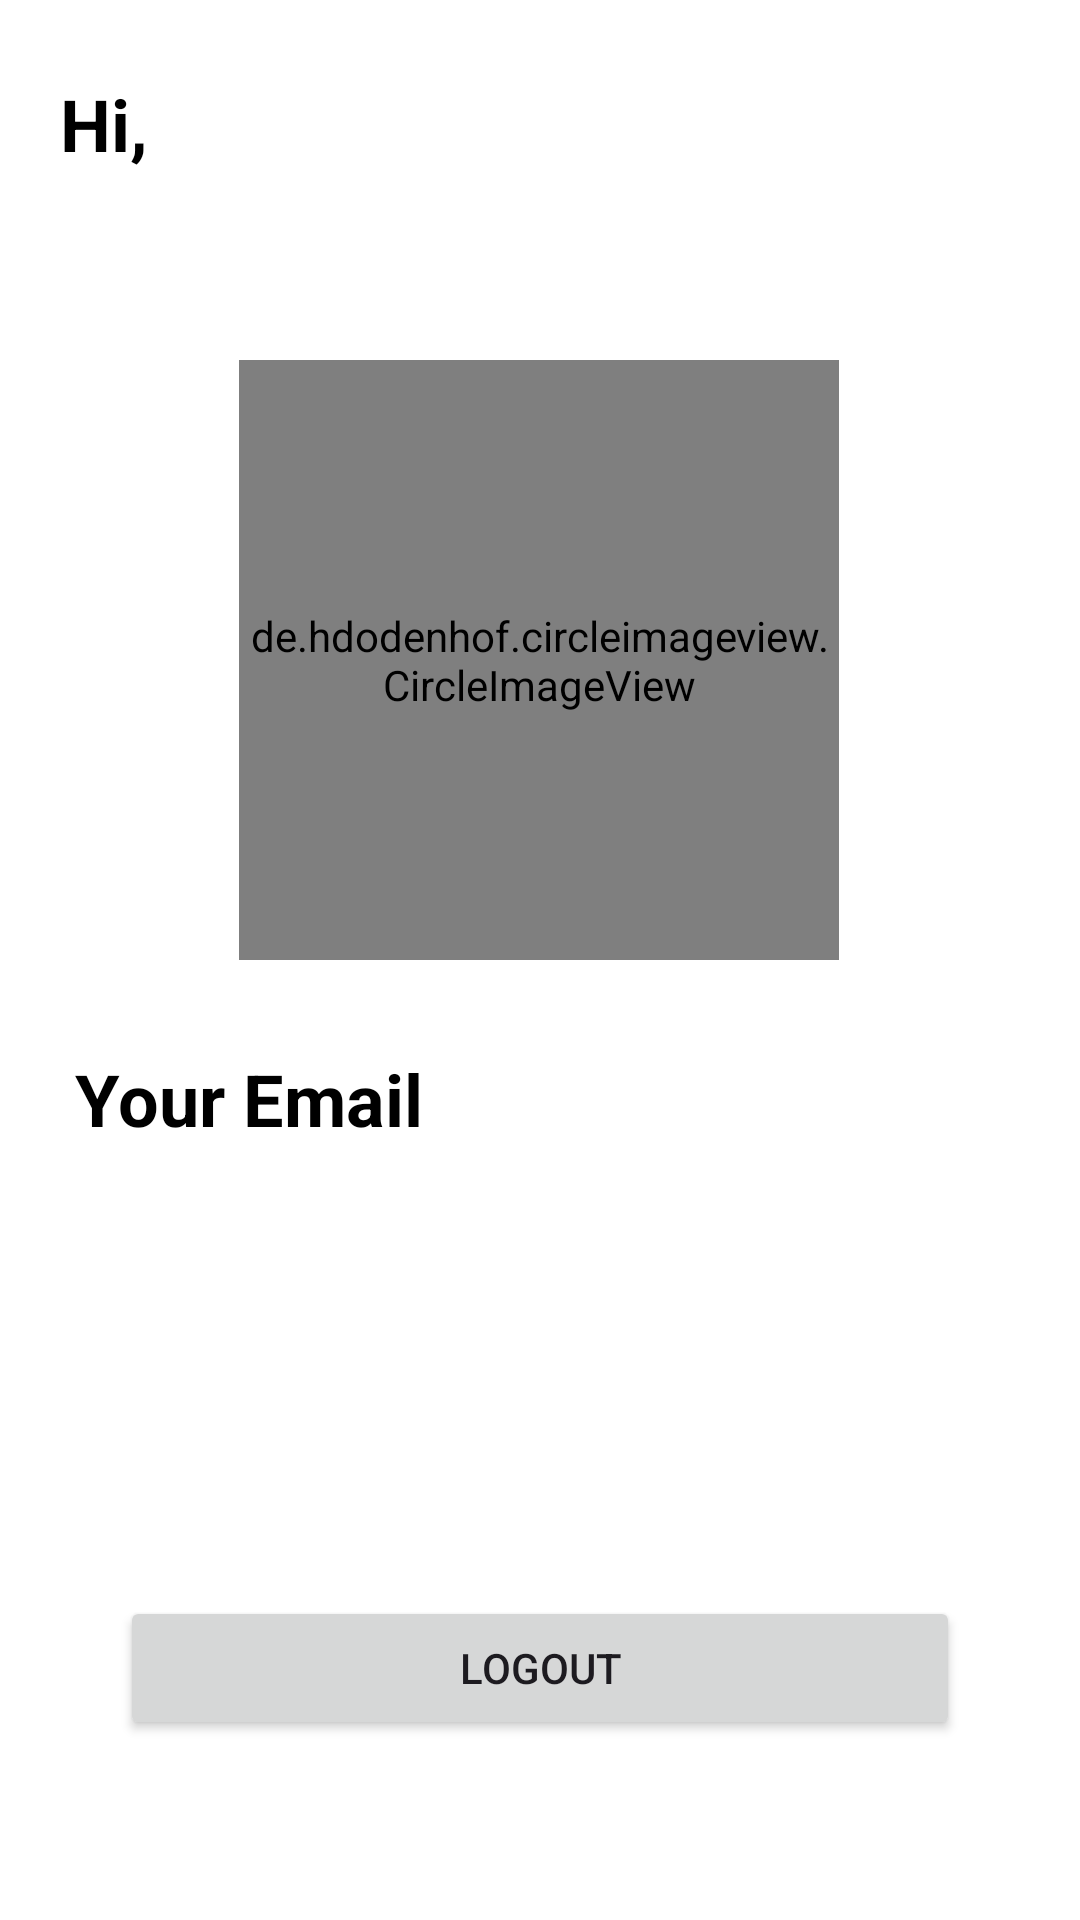

Write the Android layout XML for this screen, with the resource values it uses.
<!-- AndroidManifest.xml: application theme Base.Theme.FoodPlanner -->
<!-- res/layout/fragment_account.xml -->
<?xml version="1.0" encoding="utf-8"?>
<androidx.constraintlayout.widget.ConstraintLayout xmlns:android="http://schemas.android.com/apk/res/android"
    xmlns:tools="http://schemas.android.com/tools"
    android:layout_width="match_parent"
    android:layout_height="match_parent"
    android:background="@color/white"
    xmlns:app="http://schemas.android.com/apk/res-auto"
    tools:context=".Account.view.AccountFragment">

    <TextView
        android:id="@+id/hiText"
        android:layout_width="wrap_content"
        android:layout_height="wrap_content"
        android:layout_marginStart="20dp"
        android:layout_marginTop="25dp"
        android:text="Hi, "
        android:textColor="@color/black"
        android:textSize="24sp"
        android:textStyle="bold"
        app:layout_constraintStart_toStartOf="parent"
        app:layout_constraintTop_toTopOf="parent" />

    <TextView
        android:id="@+id/username"
        android:layout_width="wrap_content"
        android:layout_height="wrap_content"
        android:layout_marginStart="10dp"
        android:layout_marginTop="25dp"
        android:text=""
        android:textColor="@color/black"
        android:textSize="24sp"
        android:textStyle="bold"
        app:layout_constraintStart_toEndOf="@+id/hiText"
        app:layout_constraintTop_toTopOf="parent" />

    <de.hdodenhof.circleimageview.CircleImageView
        android:id="@+id/profile_image"
        android:layout_width="200dp"
        android:layout_height="200dp"
        android:layout_marginTop="120dp"
        app:civ_border_color="@color/mainColor"
        app:civ_border_width="1dp"
        app:layout_constraintEnd_toEndOf="parent"
        app:layout_constraintHorizontal_bias="0.497"
        app:layout_constraintStart_toStartOf="parent"
        app:layout_constraintTop_toTopOf="parent" />

    <com.google.android.material.textfield.TextInputLayout
        android:id="@+id/emailField"
        android:layout_width="match_parent"
        android:layout_height="wrap_content"
        android:layout_marginStart="25dp"
        android:layout_marginTop="40dp"
        android:layout_marginEnd="25dp"
        app:layout_constraintEnd_toEndOf="parent"
        app:layout_constraintStart_toStartOf="parent"
        app:layout_constraintTop_toBottomOf="@+id/emailText">

        <com.google.android.material.textfield.TextInputEditText
            android:id="@+id/useremail"
            android:layout_width="match_parent"
            android:layout_height="match_parent"
            android:background="@android:color/white"
            android:inputType="textEmailAddress"
            android:text=""
            android:textAlignment="center"
            android:textSize="18sp"
            android:textStyle="bold"
            android:textColor="@color/black"
            android:enabled="false"
            app:boxBackgroundColor="@color/mainColor"
            tools:layout_editor_absoluteX="0dp" />
    </com.google.android.material.textfield.TextInputLayout>

    <Button
        android:id="@+id/logoutBtn"
        android:layout_width="0dp"
        android:layout_height="wrap_content"
        android:layout_marginStart="40dp"
        android:layout_marginEnd="40dp"
        android:layout_marginBottom="60dp"
        android:text="logout"
        app:layout_constraintBottom_toBottomOf="parent"
        app:layout_constraintEnd_toEndOf="parent"
        app:layout_constraintHorizontal_bias="1.0"
        app:layout_constraintStart_toStartOf="parent" />

    <TextView
        android:id="@+id/emailText"
        android:layout_width="wrap_content"
        android:layout_height="wrap_content"
        android:layout_marginStart="25dp"
        android:layout_marginTop="30dp"
        android:text="Your Email"
        android:textColor="@color/black"
        android:textSize="24sp"
        android:textStyle="bold"
        app:layout_constraintStart_toStartOf="parent"
        app:layout_constraintTop_toBottomOf="@+id/profile_image" />

</androidx.constraintlayout.widget.ConstraintLayout>
<!-- resources referenced by this layout -->
<resources>
  <color name="black">#FF000000</color>
  <color name="mainColor">#EF603F</color>
  <color name="white">#FFFFFFFF</color>
  <style name="Base.Theme.FoodPlanner" parent="Theme.Material3.DayNight.NoActionBar">
          
          
      </style>
</resources>
